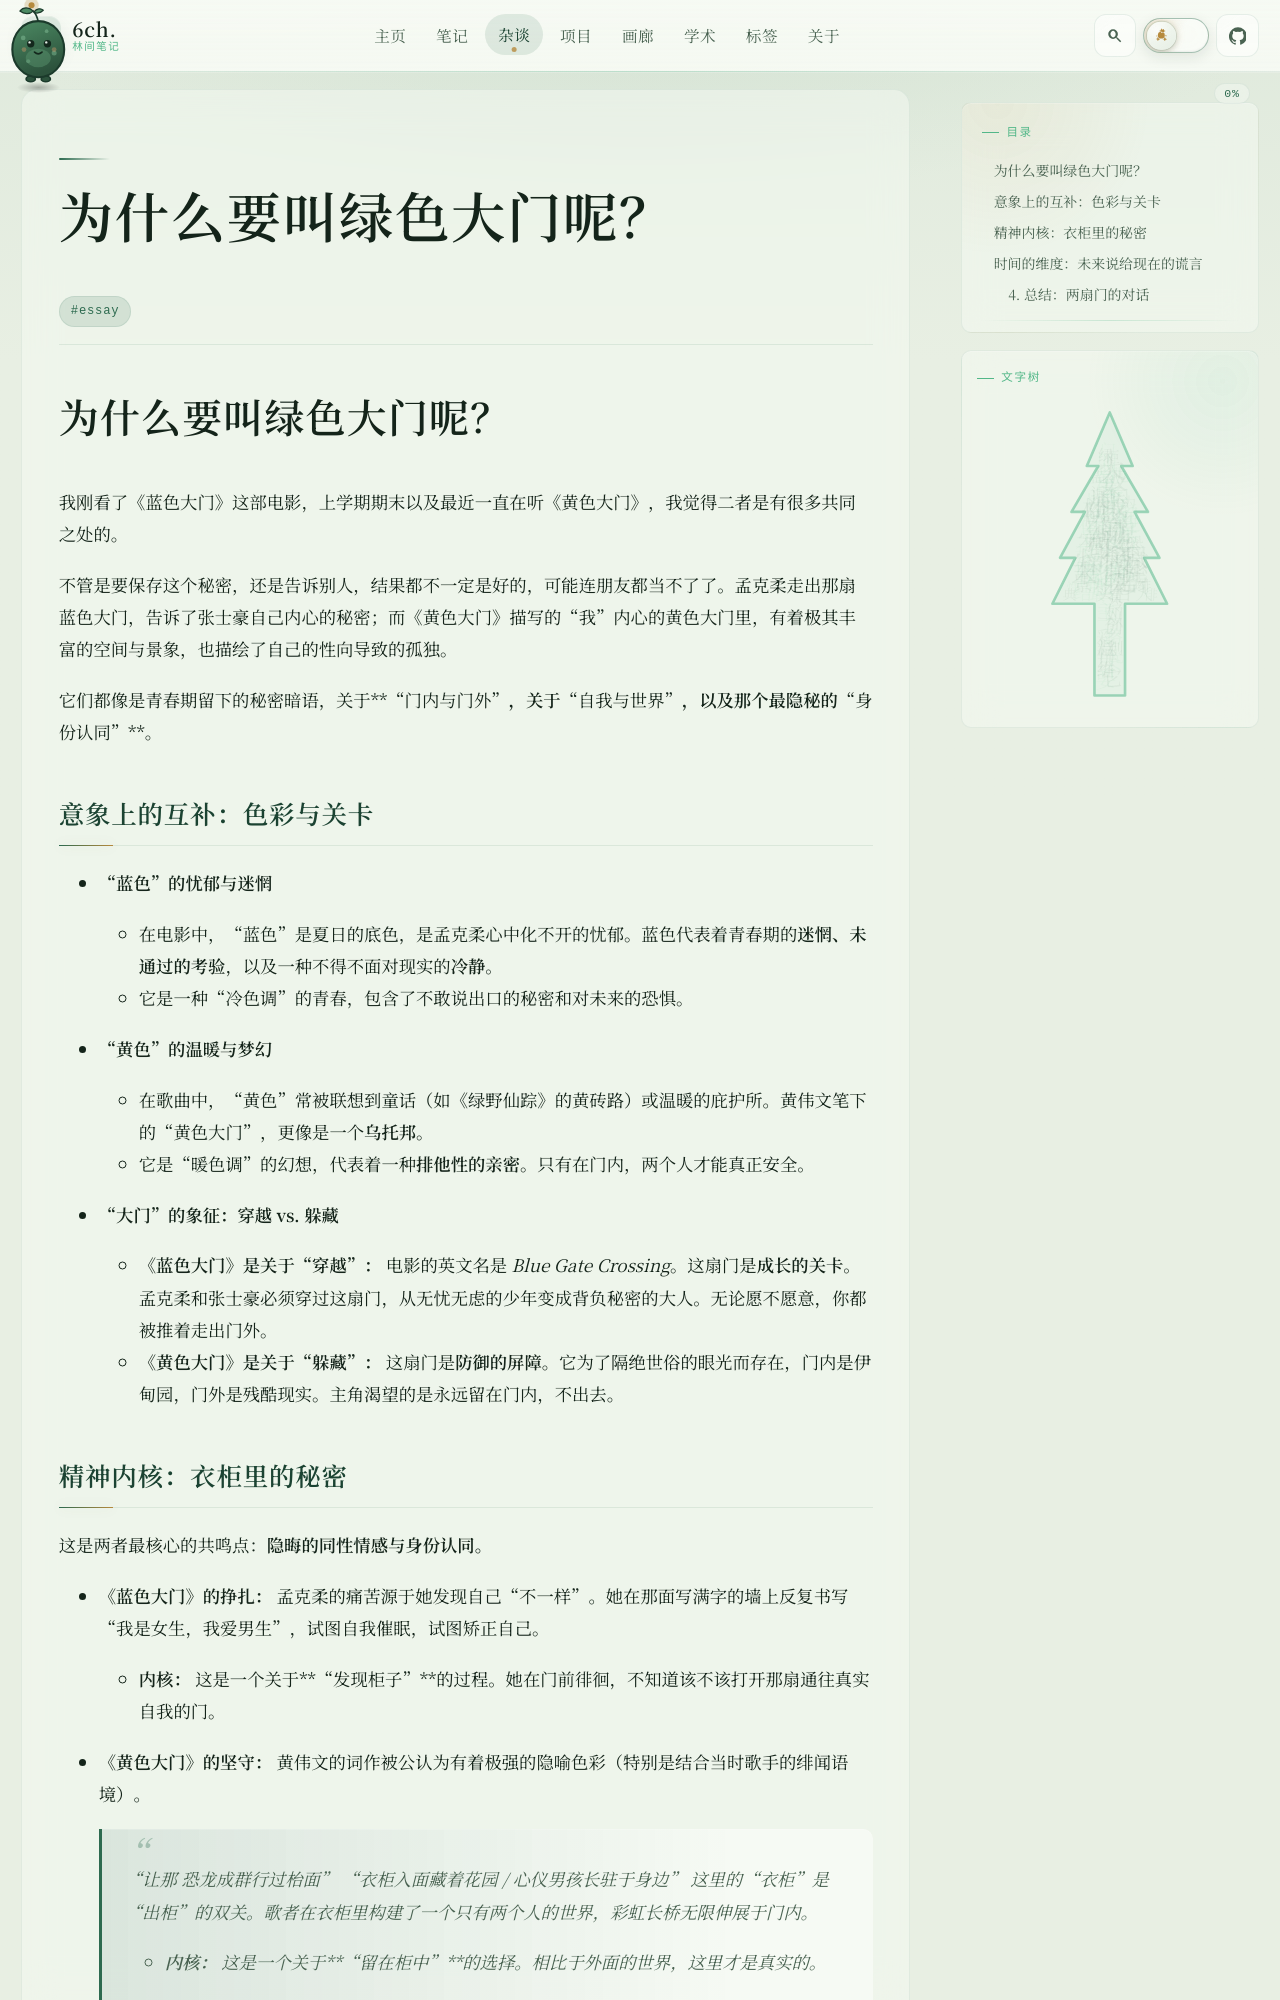

repository: 6chHenry/6chHenry.github.io · page: essay/Movies/绿色大门/index.html · generator: mkdocs

---
title: "为什么要叫绿色大门呢？"
updatedAt: "2025-11-24T09:08:56.092Z"
tags:
  - "essay"
draft: false
legacyPath: "/essay/Movies/绿色大门/"
---
# 为什么要叫绿色大门呢？

我刚看了《蓝色大门》这部电影，上学期期末以及最近一直在听《黄色大门》，我觉得二者是有很多共同之处的。

不管是要保存这个秘密，还是告诉别人，结果都不一定是好的，可能连朋友都当不了了。孟克柔走出那扇蓝色大门，告诉了张士豪自己内心的秘密；而《黄色大门》描写的“我”内心的黄色大门里，有着极其丰富的空间与景象，也描绘了自己的性向导致的孤独。

它们都像是青春期留下的秘密暗语，关于**“门内与门外”**，关于**“自我与世界”**，以及那个最隐秘的**“身份认同”**。

## 意象上的互补：色彩与关卡

*   **“蓝色”的忧郁与迷惘**
    *   在电影中，“蓝色”是夏日的底色，是孟克柔心中化不开的忧郁。蓝色代表着青春期的**迷惘、未通过的考验**，以及一种不得不面对现实的**冷静**。
    *   它是一种“冷色调”的青春，包含了不敢说出口的秘密和对未来的恐惧。

*   **“黄色”的温暖与梦幻**
    *   在歌曲中，“黄色”常被联想到童话（如《绿野仙踪》的黄砖路）或温暖的庇护所。黄伟文笔下的“黄色大门”，更像是一个**乌托邦**。
    *   它是“暖色调”的幻想，代表着一种**排他性的亲密**。只有在门内，两个人才能真正安全。

*   **“大门”的象征：穿越 vs. 躲藏**
    *   **《蓝色大门》是关于“穿越”：** 电影的英文名是 *Blue Gate Crossing*。这扇门是**成长的关卡**。孟克柔和张士豪必须穿过这扇门，从无忧无虑的少年变成背负秘密的大人。无论愿不愿意，你都被推着走出门外。
    *   **《黄色大门》是关于“躲藏”：** 这扇门是**防御的屏障**。它为了隔绝世俗的眼光而存在，门内是伊甸园，门外是残酷现实。主角渴望的是永远留在门内，不出去。
